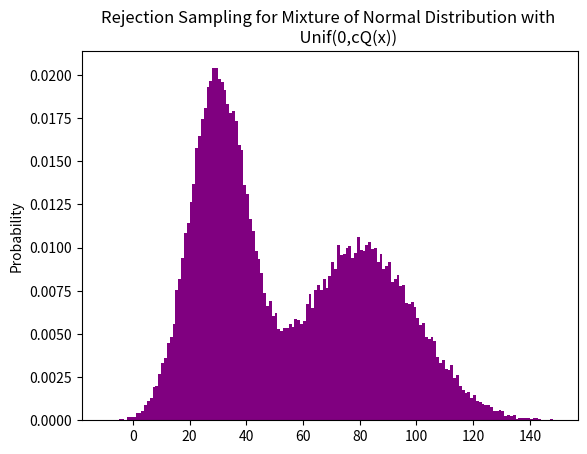

Source code (Python):
import numpy as np
from scipy.stats import norm
import matplotlib.pyplot as plt

mu_ps = 30
sigma_ps = 10
mu_ps2 = 80
sigma_ps2 = 20

mu_q = 50
sigma_q = 30

def P_star(x):
    p_x = norm.pdf(x,mu_ps,sigma_ps) + norm.pdf(x,mu_ps2,sigma_ps2)
    return(p_x)

def Q(x):
    q_x = norm.pdf(x,mu_q,sigma_q)
    return(q_x)

def Rejection_Sampling_MixtureNormals(M,c):
    accepted_values = []

    for i in range(M):
        x = np.random.normal(mu_q, sigma_q)
        u = np.random.uniform(0,c * Q(x))

        if u <= P_star(x):
            accepted_values.append(x)

    return(np.array(accepted_values))

x = np.arange(-10,150)
c = max(P_star(x) / Q(x))
X_accepted = Rejection_Sampling_MixtureNormals(M = 100000, c = c)

counts, bins, ignored = plt.hist(
    X_accepted, 
    x, 
    density = True,
    color = 'purple',
    label = 'accepted samples')
plt.title("""Rejection Sampling for Mixture of Normal Distribution with 
          Unif(0,cQ(x))""")
plt.ylabel("Probability")
plt.show()